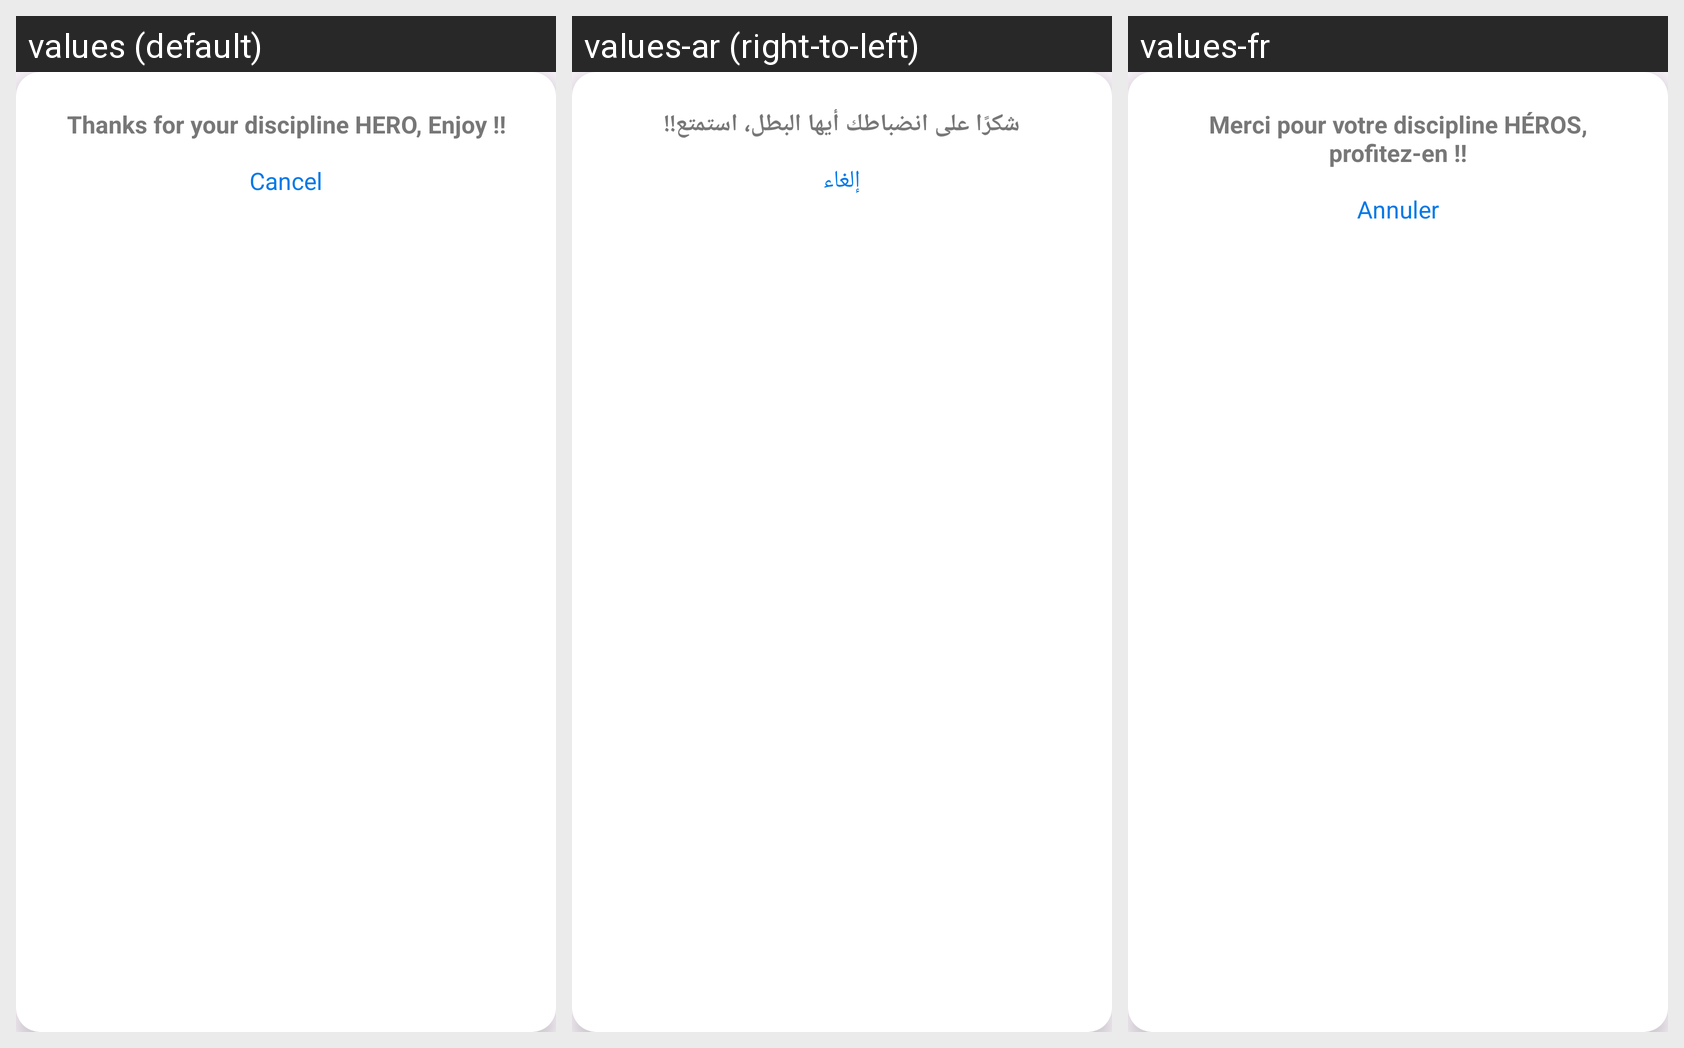

This grid shows one Android layout under several languages. Give, for every string resource on the screen, its name, the default text and each shown locale's text.
Android screen res/layout/dialog_qr_result.xml rendered under 3 locales, left to right: values (default), values-ar (right-to-left), values-fr. Device: Nexus 5 (rendered at 1080×1920; each locale shown at half size, 540×960, under a caption strip naming it); theme Theme.RiseZoneFitness.
Strings drawn on this screen, with the default value and each locale's value (text and hints the layout hard-codes, and strings that could not be matched under every locale, appear in the picture but are not listed):

thanks_sent
  values: Thanks for your discipline HERO, Enjoy !!
  values-ar: شكرًا على انضباطك أيها البطل، استمتع!!
  values-fr: Merci pour votre discipline HÉROS, profitez-en !!

let_s_go
  values: Cancel
  values-ar: إلغاء
  values-fr: Annuler
